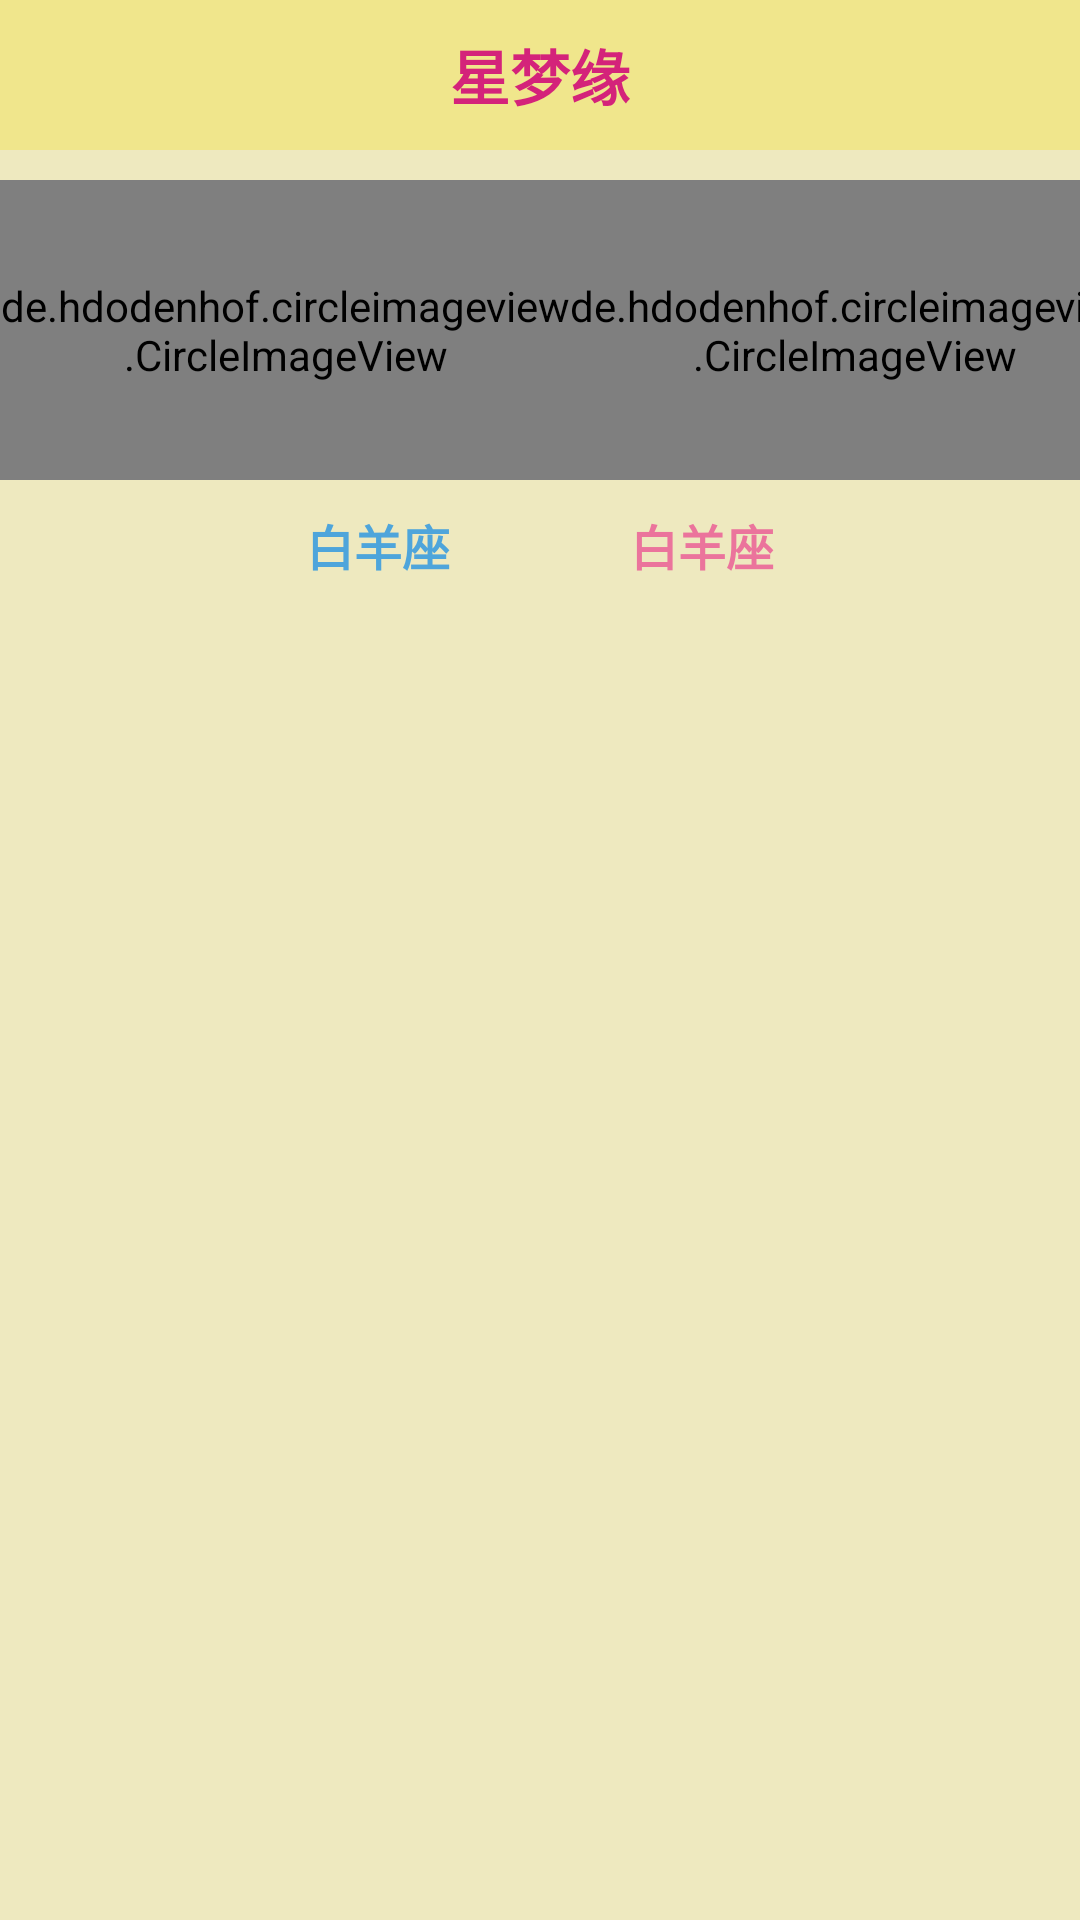

This screen was rendered from an Android layout file. Write that file and the resources it references.
<!-- AndroidManifest.xml: application theme TranslucentTheme -->
<!-- res/layout/activity_parnter_analysis.xml -->
<?xml version="1.0" encoding="utf-8"?>
<LinearLayout xmlns:android="http://schemas.android.com/apk/res/android"
    xmlns:app="http://schemas.android.com/apk/res-auto"
    xmlns:tools="http://schemas.android.com/tools"
    android:layout_width="match_parent"
    android:layout_height="match_parent"
    android:orientation="vertical"
    android:background="@color/bgyellow">
    <include layout="@layout/title_layout"/>
    <LinearLayout
        android:layout_width="wrap_content"
        android:layout_height="100dp"
        android:layout_marginTop="10dp"
        android:layout_gravity="center_horizontal"
        android:orientation="horizontal">
        <de.hdodenhof.circleimageview.CircleImageView
            android:id="@+id/parnteranalysis_iv_man"
            android:layout_width="0dp"
            android:layout_height="match_parent"
            android:layout_weight="2"
            app:civ_border_width="2dp"
            android:src="@drawable/ic_launcher_background"
            app:civ_border_color="@color/lightblue"/>
        <TextView
            android:layout_width="0dp"
            android:layout_height="match_parent"
            android:layout_weight="1"
            android:text="+"
            android:textSize="60sp"
            android:gravity="center"/>

        <de.hdodenhof.circleimageview.CircleImageView
            android:id="@+id/parnteranalysis_iv_woman"
            android:layout_width="0dp"
            android:layout_height="match_parent"
            android:layout_weight="2"
            app:civ_border_width="2dp"
            android:src="@drawable/ic_launcher_background"
            app:civ_border_color="@color/lightpink"/>
    </LinearLayout>
    <LinearLayout
        android:layout_width="match_parent"
        android:layout_height="25dp"
        android:layout_marginTop="10dp"
        android:orientation="horizontal">
        <TextView
            android:id="@+id/parnteranalysis_tv_man"
            android:layout_width="0dp"
            android:layout_height="match_parent"
            android:layout_weight="1"
            android:textColor="@color/lightblue"
            android:text="白羊座"
            android:gravity="right"
            android:textSize="16sp"
            android:textStyle="bold"
            android:layout_marginRight="20dp"/>
        <TextView
            android:id="@+id/parnteranalysis_tv_woman"
            android:layout_width="0dp"
            android:layout_height="match_parent"
            android:layout_weight="1"
            android:textColor="@color/lightpink"
            android:text="白羊座"
            android:gravity="left"
            android:textSize="16sp"
            android:textStyle="bold"
            android:layout_marginLeft="40dp"/>
    </LinearLayout>
    <ScrollView
        android:layout_width="match_parent"
        android:layout_height="0dp"
        android:layout_weight="1">
        <LinearLayout
            android:layout_width="match_parent"
            android:layout_height="match_parent"
            android:orientation="vertical"
            android:layout_margin="20dp">
            <TextView
                android:id="@+id/parnteranalysis_tv_pd"
                android:layout_width="match_parent"
                android:layout_height="40dp"
                android:layout_marginTop="10dp"
                android:textSize="16sp"
                android:layout_gravity="center|left"/>
            <TextView
                android:id="@+id/parnteranalysis_tv_vs"
                android:layout_width="match_parent"
                android:layout_height="40dp"
                android:layout_marginTop="10dp"
                android:textSize="16sp"
                android:layout_gravity="center|left"/>
            <TextView
                android:id="@+id/parnteranalysis_tv_pf"
                android:layout_width="match_parent"
                android:layout_height="40dp"
                android:layout_marginTop="10dp"
                android:textSize="16sp"
                android:layout_gravity="center|left"/>
            <TextView
                android:id="@+id/parnteranalysis_tv_bz"
                android:layout_width="match_parent"
                android:layout_height="40dp"
                android:layout_marginTop="10dp"
                android:textSize="16sp"
                android:layout_gravity="center|left"/>
            <TextView
                android:id="@+id/parnteranalysis_tv_jx"
                android:layout_width="match_parent"
                android:layout_height="wrap_content"
                android:layout_marginTop="10dp"
                android:textSize="16sp"
                android:layout_gravity="center|left"/>
            <TextView
                android:id="@+id/parnteranalysis_tv_zy"
                android:layout_width="match_parent"
                android:layout_height="wrap_content"
                android:layout_marginTop="10dp"
                android:textSize="16sp"
                android:layout_gravity="center|left"/>
        </LinearLayout>
    </ScrollView>
</LinearLayout>
<!-- res/layout/title_layout.xml (included above) -->
<?xml version="1.0" encoding="utf-8"?>
<RelativeLayout xmlns:android="http://schemas.android.com/apk/res/android"
    android:layout_width="match_parent"
    android:background="@color/lightyellow"
    android:layout_height="50dp">

    <TextView
        android:id="@+id/title_tv"
        android:layout_width="match_parent"
        android:layout_height="match_parent"
        android:text="星梦缘"
        android:textStyle="bold"
        android:textSize="20sp"
        android:gravity="center"
        android:layout_centerInParent="true"
        android:textColor="@color/pink"/>
    <ImageView
        android:id="@+id/title_iv_back"
        android:layout_width="wrap_content"
        android:layout_height="wrap_content"
        android:src="@mipmap/back"
        android:layout_centerVertical="true"
        android:layout_marginLeft="10dp"/>



</RelativeLayout>
<!-- resources referenced by this layout -->
<resources>
  <color name="bgyellow">#eee9bf</color>
  <color name="lightblue">#4EA5DB</color>
  <color name="lightpink">#EB749C</color>
  <color name="lightyellow">#F0E68C</color>
  <color name="pink">#d4237a</color>
  <style name="TranslucentTheme" parent="AppTheme">
          <item name="android:windowFullscreen">true</item>
      </style>
  <style name="AppTheme" parent="Theme.AppCompat.Light.NoActionBar">
          
          <item name="colorPrimary">@color/colorPrimary</item>
          <item name="colorPrimaryDark">@color/colorPrimaryDark</item>
          <item name="colorAccent">@color/colorAccent</item>
      </style>
  <color name="colorPrimary">#6200EE</color>
  <color name="colorPrimaryDark">#3700B3</color>
  <color name="colorAccent">#03DAC5</color>
</resources>
